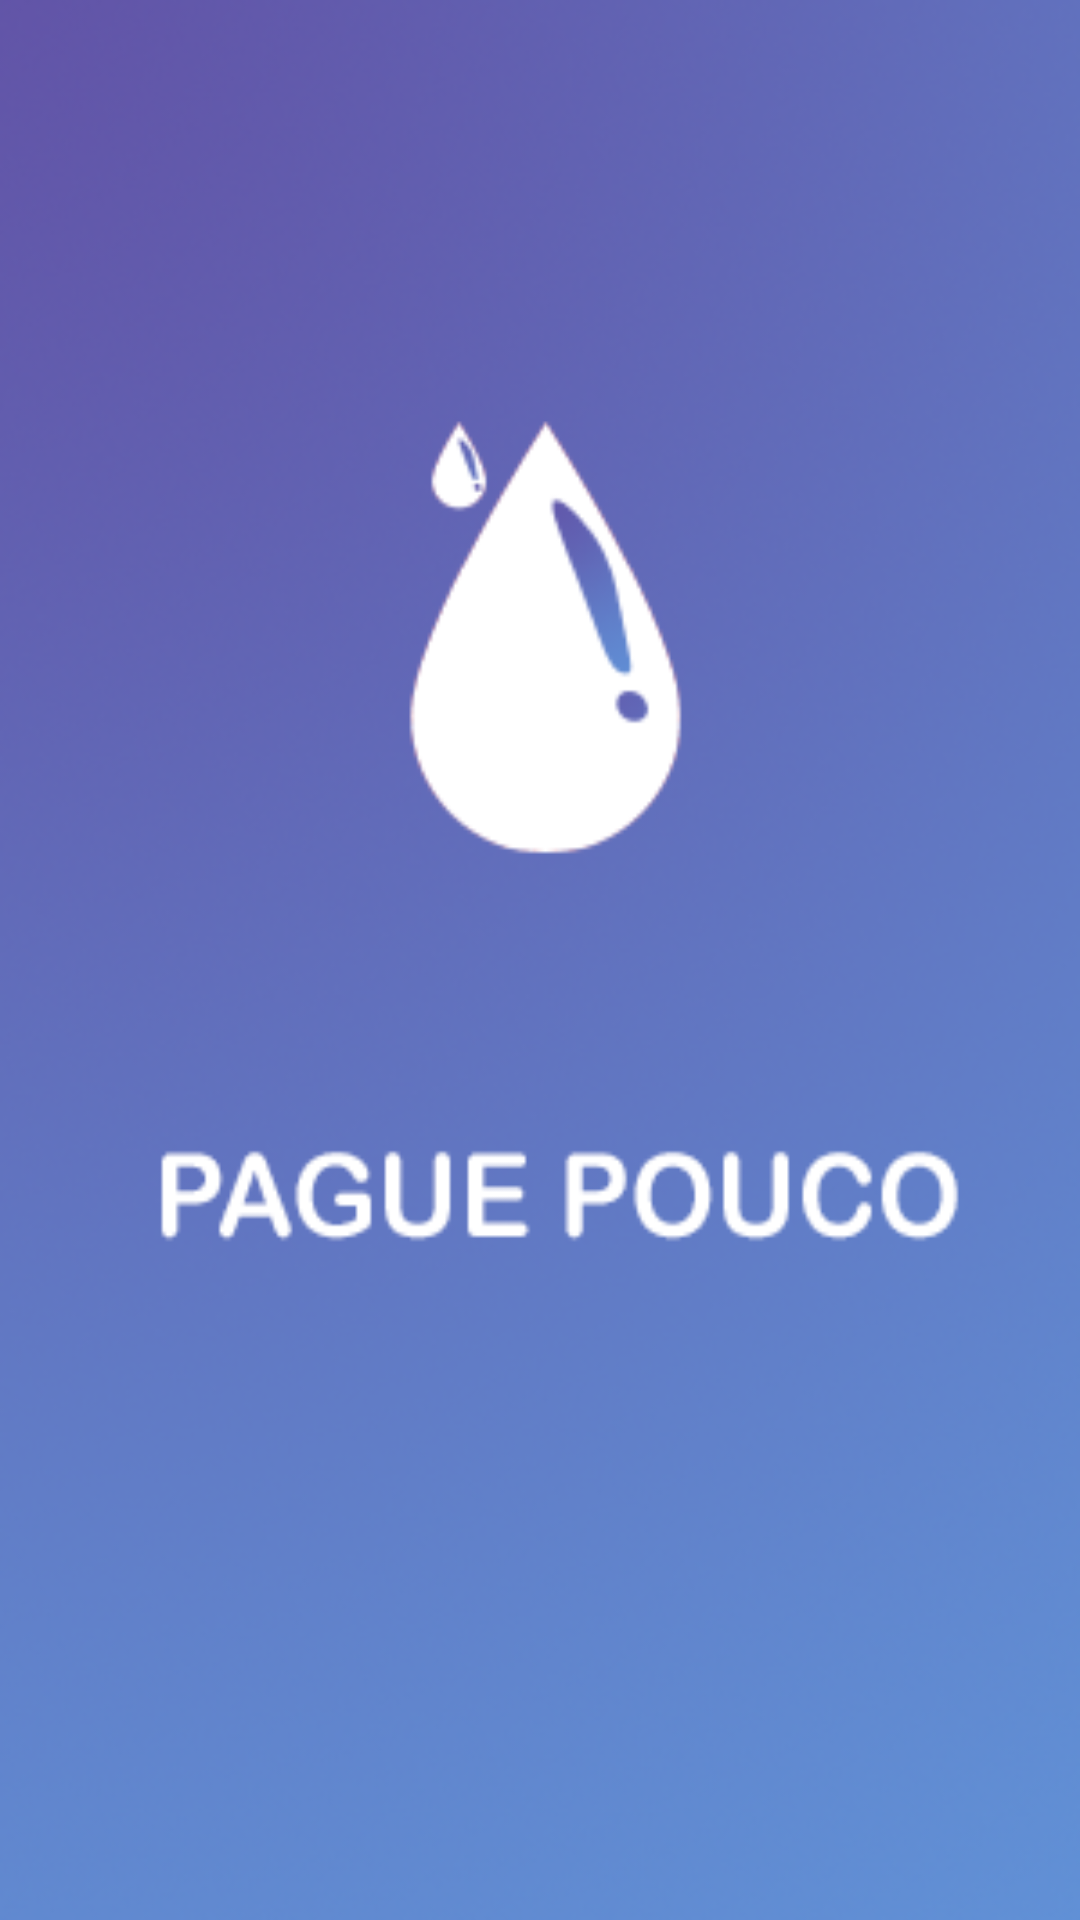

Reconstruct the res/layout file that produces this screen, plus the resources it refers to.
<!-- AndroidManifest.xml: application theme AppTheme -->
<!-- res/layout/activity_main.xml -->
<?xml version="1.0" encoding="utf-8"?>
<LinearLayout xmlns:android="http://schemas.android.com/apk/res/android"
    xmlns:app="http://schemas.android.com/apk/res-auto"
    xmlns:tools="http://schemas.android.com/tools"
    android:layout_width="match_parent"
    android:layout_weight="1"
    android:background="@drawable/backfundocarregamento"
    android:layout_height="match_parent"
    tools:context=".MainActivity">


</LinearLayout>
<!-- resources referenced by this layout -->
<resources>
  <!-- drawable backfundocarregamento: png bitmap (drawable-v24, 103635 bytes) -->
  <style name="AppTheme" parent="Theme.AppCompat.NoActionBar">
          
          
          <item name="colorPrimary">@color/colorPrimary</item>
          <item name="colorPrimaryDark">@color/colorPrimaryDark</item>
          <item name="colorAccent">@color/colorAccent</item>
          <item name="colorControlNormal">@color/cor_texto</item>
          <item name="colorControlActivated">@color/color_hint</item>
          <item name="colorControlHighlight">@color/colorAccent</item>
      </style>
  <color name="colorPrimary">#6169b7</color>
  <color name="colorPrimaryDark">#6155a8</color>
  <color name="colorAccent">#618dd3</color>
  <color name="cor_texto">#ecf0f1</color>
  <color name="color_hint">#618dd3</color>
</resources>
